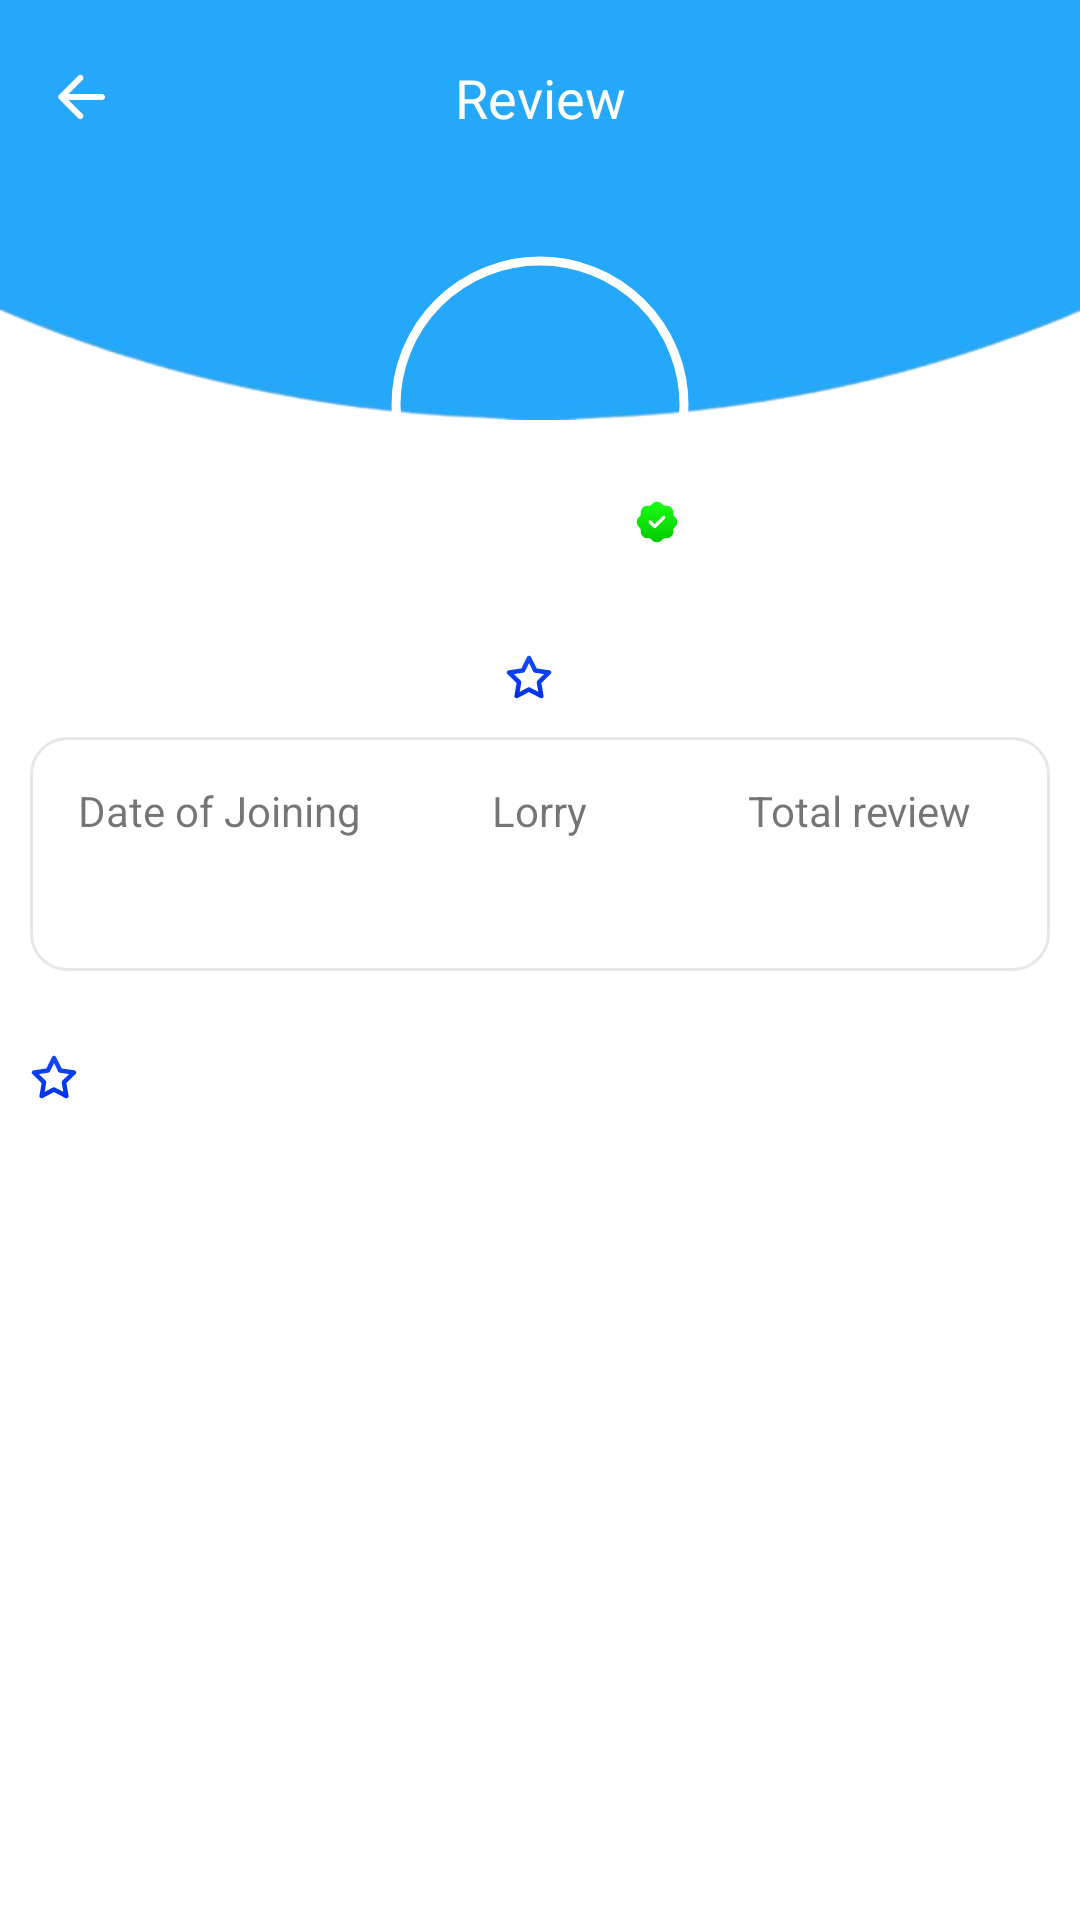

Produce the Android XML layout that renders to this screen, including the resource entries it uses.
<!-- AndroidManifest.xml: application theme Theme.Shipment -->
<!-- res/layout/activity_review_info.xml -->
<?xml version="1.0" encoding="utf-8"?>
<RelativeLayout xmlns:android="http://schemas.android.com/apk/res/android"
    xmlns:app="http://schemas.android.com/apk/res-auto"
    xmlns:tools="http://schemas.android.com/tools"
    android:layout_width="match_parent"
    android:layout_height="match_parent"
    android:orientation="vertical"
    tools:context=".ui.postload.BiderInfoActivity">


    <RelativeLayout
        android:layout_width="match_parent"

        android:layout_height="match_parent">

        <LinearLayout
            android:layout_width="match_parent"
            android:layout_height="140dp"
            android:background="@drawable/action_preview" />

        <androidx.core.widget.NestedScrollView
            android:layout_width="match_parent"
            android:layout_height="match_parent"
            android:layout_marginTop="55dp">

            <LinearLayout
                android:layout_width="match_parent"
                android:layout_height="match_parent"
                android:orientation="vertical">
                <View
                    android:layout_width="match_parent"
                    android:layout_height="30dp"/>
                <RelativeLayout
                    android:layout_width="100dp"
                    android:layout_height="100dp"
                    android:layout_below="@id/rl"
                    android:layout_centerHorizontal="true"
                    android:layout_gravity="center"
                    >

                    <com.google.android.material.imageview.ShapeableImageView
                        android:id="@+id/imgs"
                        android:layout_width="100dp"
                        android:layout_height="100dp"
                        android:padding="2dp"
                        android:scaleType="centerCrop"
                        android:src="@drawable/trak"
                        app:shapeAppearance="@style/ShapeAppearanceOverlay.Avatar"
                        app:strokeColor="@color/white"
                        app:strokeWidth="3dp" />

                    <ImageView
                        android:layout_width="wrap_content"
                        android:layout_height="wrap_content"
                        android:layout_alignParentRight="true"
                        android:background="@drawable/circle"
                        android:layout_alignParentBottom="true"
                        android:padding="2dp"
                        android:src="@drawable/ic_document_done" />
                </RelativeLayout>


                <LinearLayout
                    android:layout_width="match_parent"
                    android:layout_height="wrap_content"
                    android:background="@color/white"
                    android:orientation="vertical">

                    <LinearLayout
                        android:layout_width="match_parent"
                        android:layout_height="wrap_content"
                        android:background="@color/white"
                        android:gravity="center"
                        android:orientation="vertical">

                        <TextView
                            android:id="@+id/txt_name"
                            style="@style/Font"
                            android:layout_width="match_parent"
                            android:layout_height="wrap_content"
                            android:gravity="center"
                            android:padding="5dp"
                            android:text=""
                            android:textColor="@color/black"
                            android:textSize="16dp" />

                        <LinearLayout
                            android:layout_width="wrap_content"
                            android:layout_height="wrap_content">

                            <TextView
                                android:id="@+id/txt_rates"
                                android:layout_width="wrap_content"
                                android:layout_height="wrap_content"
                                android:drawableStart="@drawable/ic_star"
                                android:drawablePadding="5dp"
                                android:text=""
                                android:textColor="@color/purple_700" />

                            <TextView
                                android:layout_width="wrap_content"
                                android:layout_height="wrap_content"
                                android:layout_marginStart="2dp"
                                android:text=""
                                android:textSize="12dp" />
                        </LinearLayout>
                    </LinearLayout>

                    <LinearLayout
                        android:layout_width="match_parent"
                        android:layout_height="wrap_content"
                        android:layout_margin="10dp"

                        android:background="@drawable/input_round_box"
                        android:padding="10dp">

                        <LinearLayout
                            android:layout_width="match_parent"
                            android:layout_height="wrap_content"
                            android:layout_weight="1"
                            android:gravity="center"
                            android:orientation="vertical">

                            <TextView
                                android:layout_width="wrap_content"
                                android:layout_height="wrap_content"
                                android:padding="5dp"
                                android:text="@string/date_of_joining" />

                            <TextView
                                android:id="@+id/txt_date"
                                style="@style/Font"
                                android:layout_width="wrap_content"
                                android:layout_height="wrap_content"
                                android:padding="5dp"
                                android:paddingStart="5dp"
                                android:paddingBottom="5dp"

                                android:textColor="@color/black" />
                        </LinearLayout>

                        <LinearLayout
                            android:layout_width="match_parent"
                            android:layout_height="wrap_content"
                            android:layout_weight="1"
                            android:gravity="center"
                            android:orientation="vertical">

                            <TextView
                                android:layout_width="wrap_content"
                                android:layout_height="wrap_content"
                                android:padding="5dp"
                                android:text="@string/lorry" />

                            <TextView
                                android:id="@+id/txt_lorry"
                                style="@style/Font"
                                android:layout_width="wrap_content"
                                android:layout_height="wrap_content"
                                android:padding="5dp"
                                android:paddingStart="5dp"
                                android:paddingBottom="5dp"

                                android:textColor="@color/black" />
                        </LinearLayout>

                        <LinearLayout
                            android:layout_width="match_parent"
                            android:layout_height="wrap_content"
                            android:layout_weight="1"
                            android:gravity="center"
                            android:orientation="vertical">

                            <TextView
                                android:layout_width="wrap_content"
                                android:layout_height="wrap_content"
                                android:padding="5dp"
                                android:text="@string/total_review" />

                            <TextView
                                android:id="@+id/txt_review"
                                style="@style/Font"
                                android:layout_width="wrap_content"
                                android:layout_height="wrap_content"
                                android:padding="5dp"
                                android:paddingStart="5dp"
                                android:paddingBottom="5dp"

                                android:textColor="@color/black" />
                        </LinearLayout>
                    </LinearLayout>





                    <LinearLayout
                        android:layout_width="match_parent"
                        android:layout_height="wrap_content"
                        android:orientation="vertical"
                        android:paddingTop="10dp"
                        android:paddingStart="5dp">


                        <TextView
                            android:id="@+id/txt_totalrview"
                            style="@style/Font"
                            android:layout_width="wrap_content"
                            android:layout_height="wrap_content"
                            android:drawableStart="@drawable/ic_star"
                            android:drawablePadding="5dp"
                            android:gravity="center"
                            android:padding="5dp"

                            android:textColor="@color/black"
                            android:textSize="16dp" />

                    </LinearLayout>

                    <androidx.recyclerview.widget.RecyclerView
                        android:id="@+id/recyclerView_review"
                        android:layout_width="match_parent"
                        android:layout_height="wrap_content"
                        android:clipToPadding="false"
                        android:nestedScrollingEnabled="false"
                        android:padding="5dp"

                        android:scrollbars="vertical" />
                </LinearLayout>

            </LinearLayout>
        </androidx.core.widget.NestedScrollView>
    </RelativeLayout>

    <LinearLayout
        android:id="@+id/rl"
        android:layout_width="match_parent"
        android:layout_height="140dp">

        <RelativeLayout
            android:layout_width="wrap_content"
            android:layout_height="65dp"
            android:gravity="center">

            <ImageView
                android:id="@+id/img_back"
                android:layout_width="wrap_content"
                android:layout_height="wrap_content"
                android:layout_marginLeft="15dp"
                android:src="@drawable/ic_back_white" />

            <TextView
                style="@style/Font"
                android:layout_width="match_parent"
                android:layout_height="wrap_content"
                android:gravity="center"
                android:text="@string/review"
                android:textColor="@color/white"
                android:textSize="18dp" />
        </RelativeLayout>

    </LinearLayout>

</RelativeLayout>
<!-- resources referenced by this layout -->
<resources>
  <color name="black">#FF000000</color>
  <color name="purple_700">#26A8FA</color>
  <color name="white">#FFFFFFFF</color>
  <!-- drawable action_preview: png bitmap (drawable, 22302 bytes) -->
  <!-- drawable circle (drawable) -->
  <?xml version="1.0" encoding="utf-8"?>
  <shape xmlns:android="http://schemas.android.com/apk/res/android"
      android:shape="oval">
  
      <solid android:color="@color/white" />
  
      <corners
          android:bottomLeftRadius="5dp"
          android:bottomRightRadius="5dp"
          android:topLeftRadius="5dp"
          android:topRightRadius="5dp" />
  
      <stroke android:color="@color/white"
          android:width="1dp" />
  
  </shape>
  <!-- drawable ic_back_white: png bitmap (drawable-hdpi, 217 bytes) -->
  <!-- drawable ic_document_done: png bitmap (drawable-hdpi, 904 bytes) -->
  <!-- drawable ic_star: png bitmap (drawable-hdpi, 847 bytes) -->
  <!-- drawable input_round_box (drawable) -->
  <?xml version="1.0" encoding="utf-8"?>
  <selector xmlns:android="http://schemas.android.com/apk/res/android" xmlns:tools="http://schemas.android.com/tools" tools:ignore="MissingDefaultResource">
      <item android:state_pressed="false">
          <shape xmlns:android="http://schemas.android.com/apk/res/android" android:shape="rectangle">
  
              <corners android:radius="12dp" />
  
              <stroke android:width="1dp" android:color="@color/gray0"  />
  
          </shape>
      </item>
  
  </selector>
  <string name="date_of_joining">Date of Joining</string>
  <string name="lorry">Lorry</string>
  <string name="review">Review</string>
  <string name="total_review">Total review</string>
  <style name="Font">
          <item name="fontFamily">@font/urbani_extrabold</item>
  
      </style>
  <style name="ShapeAppearanceOverlay.Avatar" parent="ShapeAppearance.MaterialComponents.SmallComponent">
          <item name="cornerFamily">rounded</item>
          <item name="cornerSize">50%</item>
      </style>
  <style name="Theme.Shipment" parent="Theme.MaterialComponents.DayNight.NoActionBar">
          
          <item name="colorPrimary">@color/purple_500</item>
          <item name="colorPrimaryVariant">@color/purple_700</item>
          <item name="colorOnPrimary">@color/white</item>
          
          <item name="colorSecondary">@color/teal_200</item>
          <item name="colorSecondaryVariant">@color/teal_700</item>
          <item name="colorOnSecondary">@color/black</item>
          
          <item name="android:statusBarColor" tools:targetApi="l">?attr/colorPrimaryVariant</item>
          <item name="fontFamily">@font/urbani_regular</item>
          <item name="bottomSheetDialogTheme">@style/AppBottomSheetDialogTheme</item>
  
          
      </style>
  <color name="gray0">#E5E7EB</color>
  <color name="purple_500">#26A8FA </color>
  <color name="teal_200">#26A8FA</color>
  <color name="teal_700">#26A8FA</color>
  <style name="AppBottomSheetDialogTheme" parent="Theme.Design.Light.BottomSheetDialog">
          <item name="bottomSheetStyle">@style/AppModalStyle</item>
          <item name="fontFamily">@font/urbani_regular</item>
  
      </style>
  <style name="AppModalStyle" parent="Widget.Design.BottomSheet.Modal">
          <item name="android:background">@color/tranfarnt</item>
          <item name="fontFamily">@font/urbani_regular</item>
      </style>
  <color name="tranfarnt">#00D32A1E</color>
</resources>
